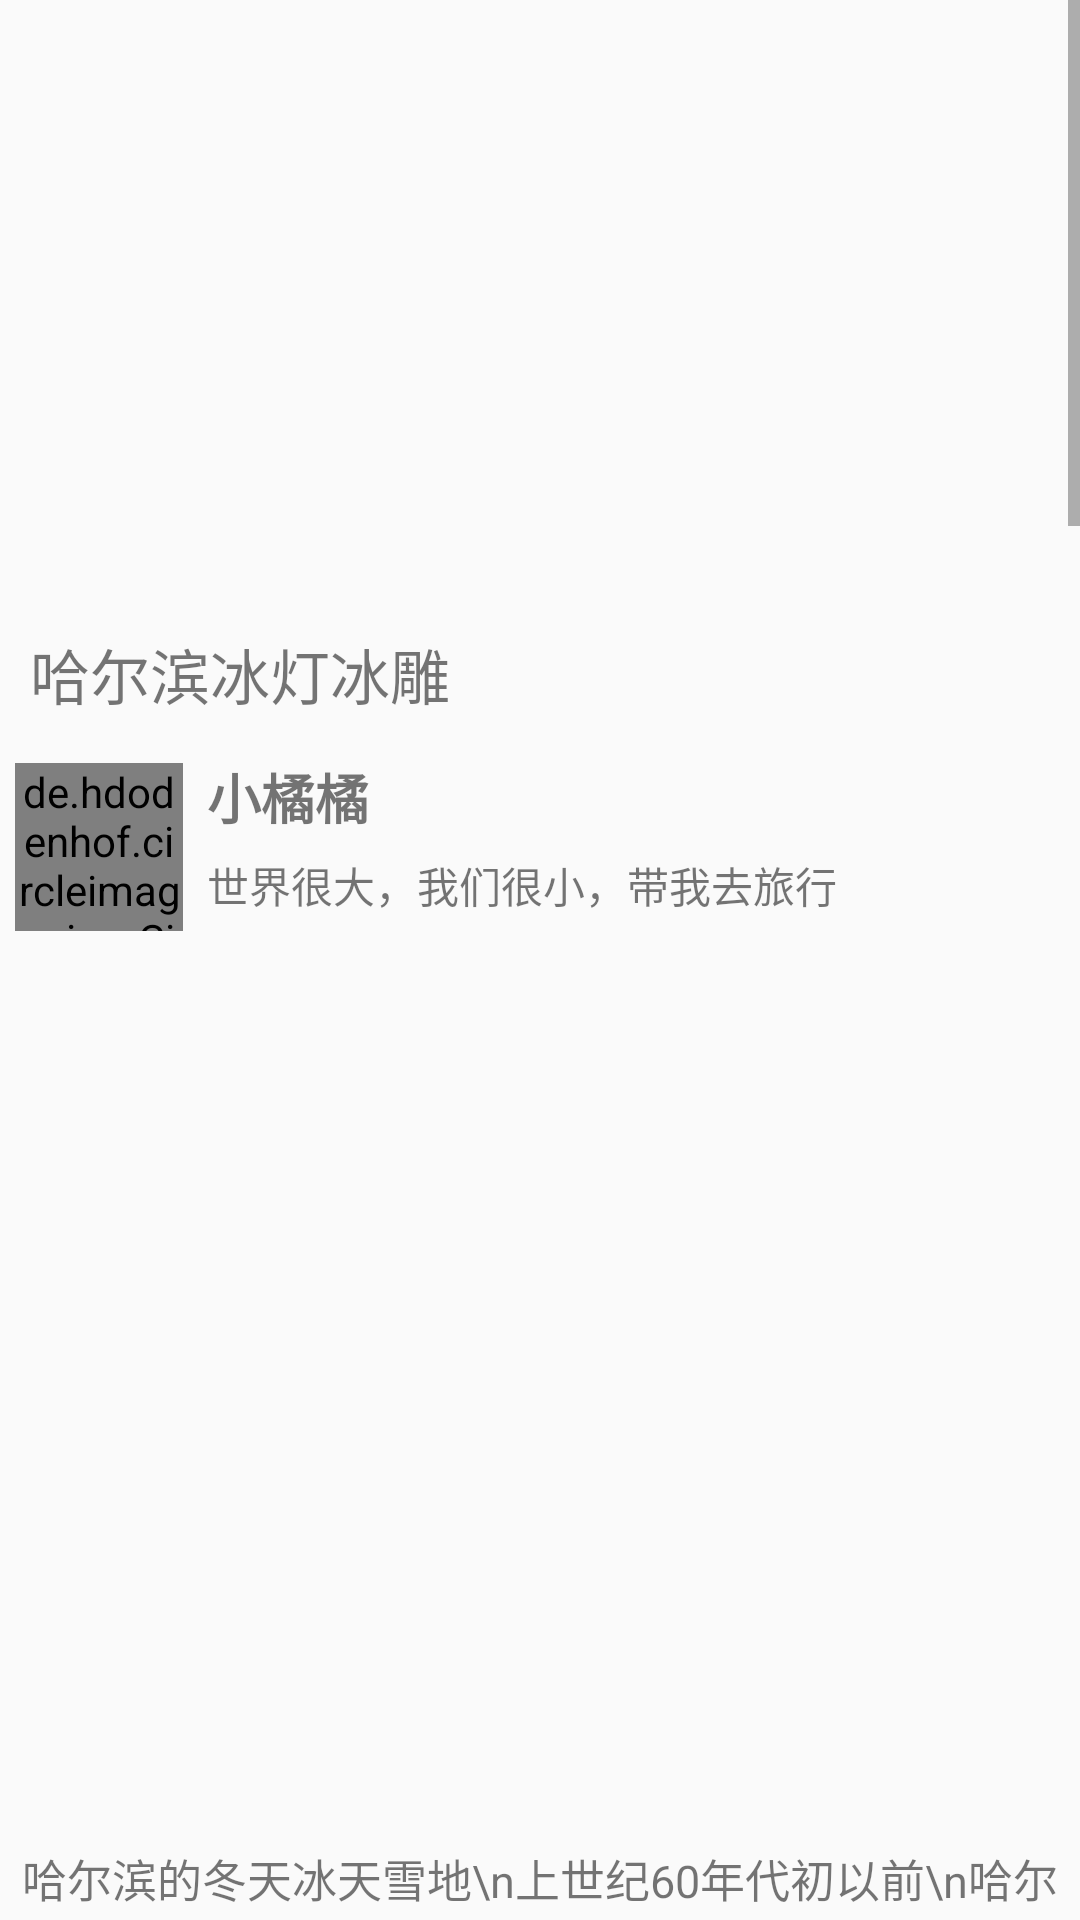

Android layout source for this screen:
<!-- AndroidManifest.xml: application theme AppTheme -->
<!-- res/layout/activity_encyclopedia_detail.xml -->
<?xml version="1.0" encoding="utf-8"?>
<ScrollView xmlns:android="http://schemas.android.com/apk/res/android"
    xmlns:app="http://schemas.android.com/apk/res-auto"
    xmlns:tools="http://schemas.android.com/tools"
    android:layout_width="match_parent"
    android:layout_height="wrap_content">

    <LinearLayout
        android:layout_width="match_parent"
        android:layout_height="wrap_content"
        android:orientation="vertical">

        <ImageView
            android:id="@+id/image_1"
            android:layout_width="match_parent"
            android:layout_height="200dp"
            android:scaleType="fitXY" />

        <TextView
            android:id="@+id/text_0"
            android:layout_width="match_parent"
            android:layout_height="wrap_content"
            android:padding="10dp"
            android:text="哈尔滨冰灯冰雕"
            android:textSize="20dp" />

        <LinearLayout
            android:layout_width="match_parent"
            android:layout_height="wrap_content"
            android:orientation="horizontal">

            <de.hdodenhof.circleimageview.CircleImageView
                android:id="@+id/user_image_top"
                android:layout_width="?actionBarSize"
                android:layout_height="?actionBarSize"
                android:layout_marginLeft="10dp"
                android:layout_margin="5dp" />

            <LinearLayout
                android:layout_width="0dp"
                android:layout_height="wrap_content"
                android:layout_weight="1"
                android:orientation="vertical">

                <TextView
                    android:id="@+id/user_name_top"
                    android:layout_width="match_parent"
                    android:layout_height="wrap_content"
                    android:padding="3dp"
                    android:text="小橘橘"
                    android:textSize="18sp"
                    android:textStyle="bold" />

                <TextView
                    android:id="@+id/user_motto_top"
                    android:layout_width="match_parent"
                    android:layout_height="wrap_content"
                    android:padding="3dp"
                    android:text="世界很大，我们很小，带我去旅行" />

            </LinearLayout>

        </LinearLayout>

        <ImageView
            android:id="@+id/image_2"
            android:layout_width="match_parent"
            android:layout_height="300dp"
            android:padding="30dp"
            android:scaleType="fitXY" />

        <TextView
            android:id="@+id/text_1"
            android:layout_width="match_parent"
            android:layout_height="wrap_content"
            android:gravity="center"
            android:textSize="15sp"
            android:text="哈尔滨的冬天冰天雪地\n上世纪60年代初以前\n哈尔滨老百姓已习惯长期待在家里不出门\n东北人称为“猫冬”\n公园没人去\n成了“半年闲”。"/>


        <ImageView
            android:id="@+id/image_3"
            android:layout_width="match_parent"
            android:layout_height="300dp"
            android:padding="30dp"
            android:scaleType="fitXY" />

        <TextView
            android:id="@+id/text_2"
            android:layout_width="match_parent"
            android:layout_height="wrap_content"
            android:gravity="center"
            android:textSize="15sp"
            android:text="只要晚上不开会\n他就要到广州市区转一转\n他听说广州文化公园搞了花卉展\n便饶有兴趣地横过珠江边的西堤二马路走进广州文化公园\n他立刻被眼前热闹的场面吸引住了\n花卉展繁花似锦\n彩灯璀璨\n人如潮涌。"/>

        <ImageView
            android:id="@+id/image_4"
            android:layout_width="match_parent"
            android:layout_height="300dp"
            android:padding="30dp"
            android:scaleType="fitXY" />

        <TextView
            android:id="@+id/text_3"
            android:layout_width="match_parent"
            android:layout_height="wrap_content"
            android:gravity="center"
            android:textSize="15sp"
            android:text="他们在滴水成冰的夜晚喂马或捕鱼时\n用木桶盛水冻成冰罩\n将油灯或蜡烛放入其间\n以防被风吹灭\n后来\n有些穷人在新春佳节或上元之夜买不起灯笼但又不甘寂寞\n就做了这种冰冻灯笼罩摆在自家门前寻乐\n而富人则对它不屑一顾。"/>

        <ImageView
            android:id="@+id/image_5"
            android:layout_width="match_parent"
            android:layout_height="300dp"
            android:padding="30dp"
            android:scaleType="fitXY" />

        <TextView
            android:id="@+id/text_4"
            android:layout_width="match_parent"
            android:layout_height="wrap_content"
            android:gravity="center"
            android:textSize="15sp"
            android:text="最后\n任仲夷斩钉截铁地下达动员令\n我们一定要把冰灯游园会搞成功\n叫老百姓不猫冬\n把群众的劲儿鼓起来\n让哈尔滨的冬天不再寂寞！"/>

        <ImageView
            android:id="@+id/image_6"
            android:layout_width="match_parent"
            android:layout_height="300dp"
            android:padding="30dp"
            android:scaleType="fitXY" />

        <LinearLayout
            android:layout_width="match_parent"
            android:layout_height="wrap_content"
            android:gravity="center">

            <de.hdodenhof.circleimageview.CircleImageView
                android:id="@+id/user_image_bottom"
                android:layout_width="?actionBarSize"
                android:layout_height="?actionBarSize" />

        </LinearLayout>

        <View
            android:layout_width="match_parent"
            android:layout_height="1dp"
            android:layout_marginTop="10dp"
            android:background="?android:listDivider"/>

        <TextView
            android:id="@+id/user_motto_bottom"
            android:layout_width="match_parent"
            android:layout_height="wrap_content"
            android:gravity="center"
            android:padding="10dp"
            android:text="橘子是小，世界却大，小橘子带你看世界" />

        <View
            android:layout_width="match_parent"
            android:layout_height="1dp"
            android:background="?android:listDivider"
            android:layout_marginBottom="10dp"/>

        

        <LinearLayout
            android:layout_width="match_parent"
            android:layout_height="wrap_content"
            android:padding="10dp"
            android:orientation="horizontal">

            <android.support.v7.widget.RecyclerView
                android:id="@+id/colopedia_recycler"
                android:layout_width="match_parent"
                android:layout_height="wrap_content"/>

        </LinearLayout>

        <LinearLayout
            android:layout_width="match_parent"
            android:layout_height="?actionBarSize"
            android:orientation="horizontal">

            <EditText
                android:id="@+id/colopedia_comment_content"
                android:layout_width="0dp"
                android:layout_height="match_parent"
                android:layout_weight="3"
                android:paddingLeft="5dp"
                android:gravity="center_vertical"
                android:textSize="17sp"
                android:hint="添加你的评论"
                android:orientation="horizontal"/>

            <TextView
                android:id="@+id/comment_submit"
                android:layout_width="0dp"
                android:layout_height="match_parent"
                android:layout_weight="1"
                android:background="@color/blueviolet"
                android:gravity="center"
                android:text="评论"
                android:textColor="@color/white"
                android:textSize="20sp" />

        </LinearLayout>

    </LinearLayout>

</ScrollView>
<!-- resources referenced by this layout -->
<resources>
  <style name="AppTheme" parent="Theme.AppCompat.Light.NoActionBar">
          
          <item name="colorPrimary">@color/colorPrimary</item>
          <item name="colorPrimaryDark">@color/colorPrimaryDark</item>
          <item name="colorAccent">@color/colorAccent</item>
      </style>
  <!-- not gathered from this repository: default colours our renderer supplied (Android Studio template values) -->
  <color name="white">#FFFFFFFF</color>
  <color name="colorPrimary">#FF6200EE</color>
  <color name="colorPrimaryDark">#FF3700B3</color>
  <color name="colorAccent">#FF03DAC5</color>
</resources>
